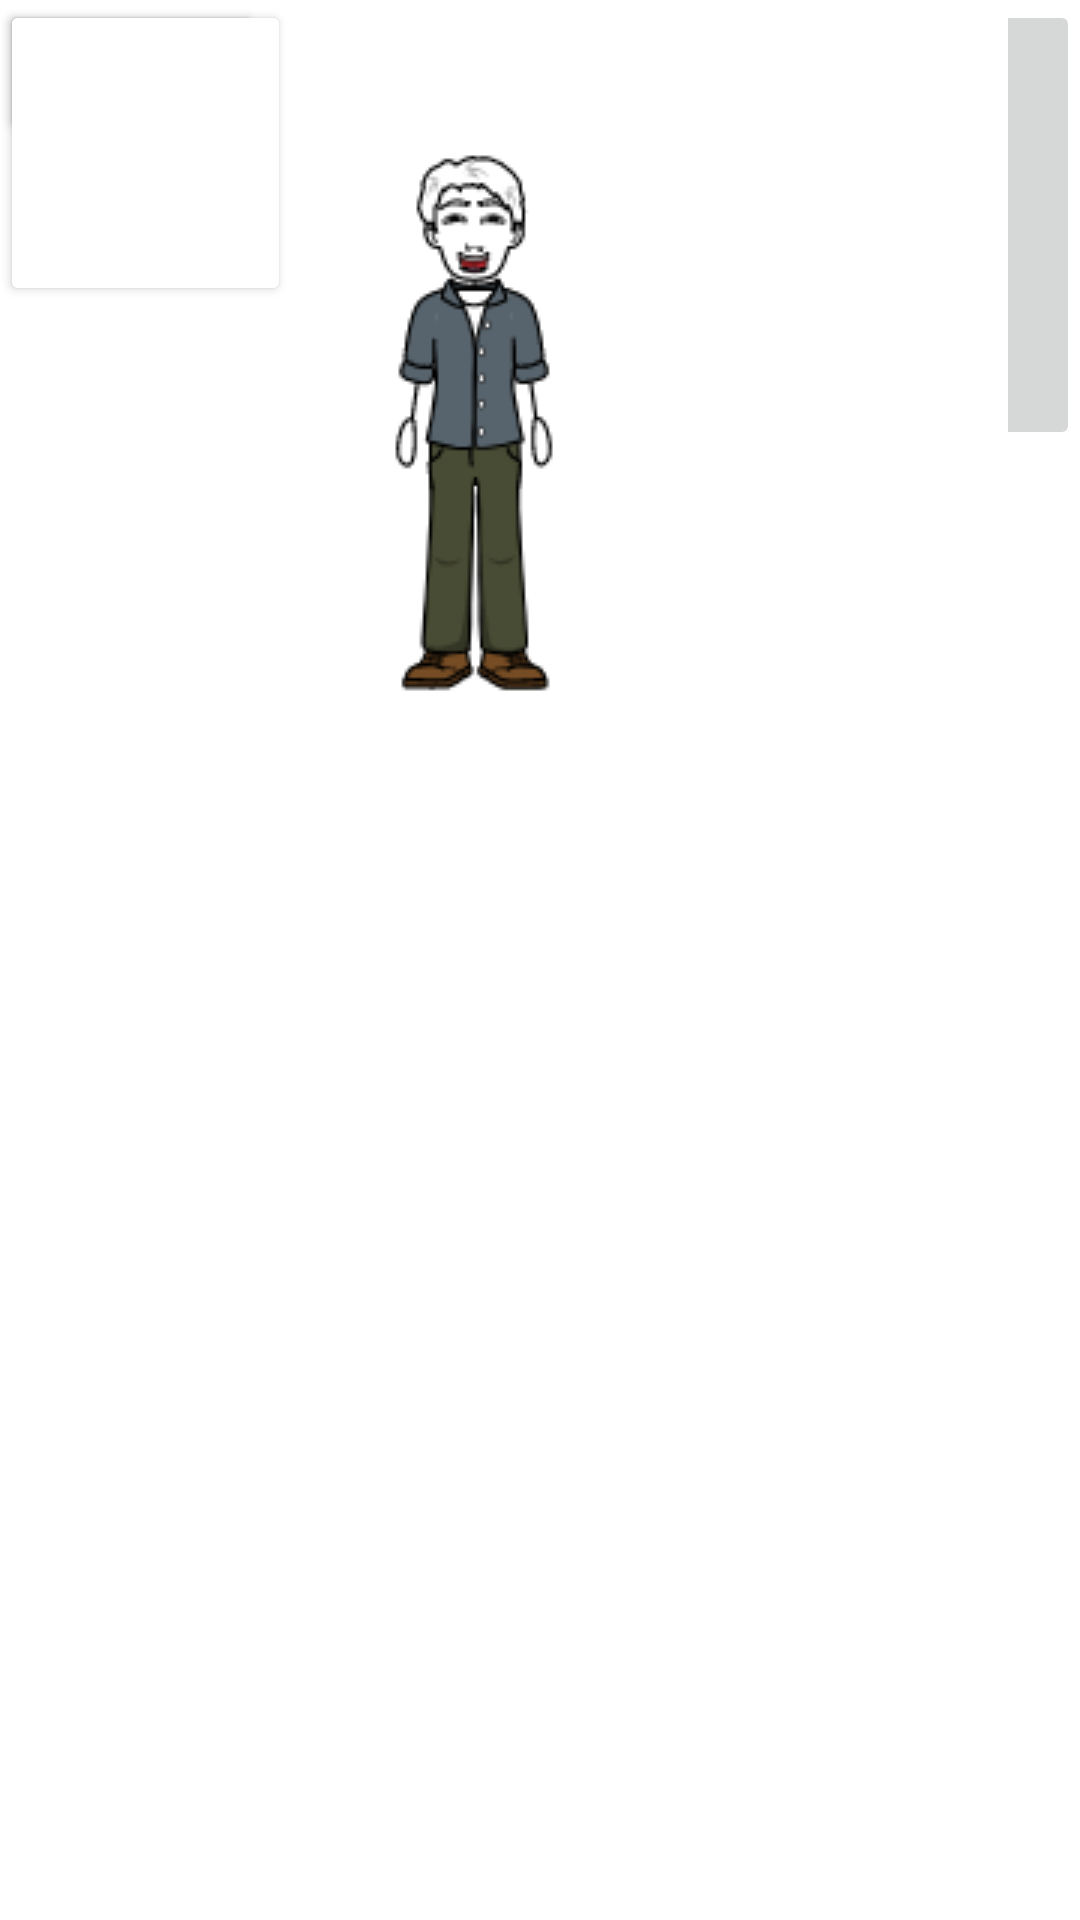

This screen was rendered from an Android layout file. Write that file and the resources it references.
<!-- AndroidManifest.xml: application theme Theme.SyncShot -->
<!-- res/layout/activity_main.xml -->
<?xml version="1.0" encoding="utf-8"?>
<RelativeLayout xmlns:android="http://schemas.android.com/apk/res/android"
    xmlns:app="http://schemas.android.com/apk/res-auto"
    xmlns:tools="http://schemas.android.com/tools"
    android:layout_width="match_parent"
    android:layout_height="match_parent"
    tools:context=".MainActivity">

    <androidx.constraintlayout.utils.widget.ImageFilterButton
        android:id="@+id/imageFilterButton"
        android:layout_width="415dp"
        android:layout_height="150dp"
        android:foreground="#E9DBFD"
        app:layout_constraintEnd_toEndOf="parent"
        app:layout_constraintStart_toStartOf="parent"
        app:layout_constraintTop_toTopOf="parent" />

    <TextView
        android:id="@+id/textView2"
        android:layout_width="267dp"
        android:layout_height="69dp"
        android:text="@string/welcome"
        android:textSize="50sp"
        android:textStyle="bold"
        app:layout_constraintBottom_toBottomOf="@+id/imageFilterButton"
        app:layout_constraintEnd_toEndOf="parent"
        app:layout_constraintStart_toStartOf="@+id/imageFilterButton"
        app:layout_constraintTop_toTopOf="@+id/imageFilterButton" />

    <Button
        android:id="@+id/next_button"
        android:layout_width="wrap_content"
        android:layout_height="wrap_content"
        android:text="@string/skip"
        android:textColor="@color/black"
        app:backgroundTint="@color/white"
        app:iconTint="@color/white"
        app:layout_constraintBottom_toBottomOf="parent"
        app:layout_constraintEnd_toEndOf="parent"
        app:layout_constraintHorizontal_bias="0.817"
        app:layout_constraintStart_toStartOf="parent"
        app:layout_constraintTop_toBottomOf="@+id/imageFilterButton"
        app:layout_constraintVertical_bias="0.939" />

    <Button
        android:id="@+id/add_people_button"
        android:layout_width="97dp"
        android:layout_height="102dp"
        android:layout_marginBottom="60dp"
        android:foreground="@drawable/add_people"
        app:backgroundTint="@color/white"
        app:layout_constraintBottom_toBottomOf="parent"
        app:layout_constraintEnd_toEndOf="parent"
        app:layout_constraintStart_toStartOf="parent"
        app:layout_constraintTop_toBottomOf="@+id/imageView" />

    <ImageView
        android:id="@+id/imageView"
        android:layout_width="wrap_content"
        android:layout_height="wrap_content"
        app:layout_constraintBottom_toBottomOf="parent"
        app:layout_constraintEnd_toEndOf="parent"
        app:layout_constraintHorizontal_bias="0.493"
        app:layout_constraintStart_toStartOf="parent"
        app:layout_constraintTop_toBottomOf="@+id/imageFilterButton"
        app:layout_constraintVertical_bias="0.295"
        app:srcCompat="@drawable/you_are_alone"
        android:contentDescription="@string/todo" />

</RelativeLayout>
<!-- resources referenced by this layout -->
<resources>
  <color name="black">#FF000000</color>
  <color name="white">#FFFFFFFF</color>
  <!-- drawable you_are_alone: png bitmap (drawable-v24, 10559 bytes) -->
  <string name="skip">SKIP</string>
  <string name="todo">TODO</string>
  <string name="welcome">Welcome</string>
  <style name="Theme.SyncShot" parent="Theme.MaterialComponents.DayNight.NoActionBar">
          
          <item name="colorPrimary">@color/purple_500</item>
          <item name="colorPrimaryVariant">@color/purple_700</item>
          <item name="colorOnPrimary">@color/white</item>
          
          <item name="colorSecondary">@color/teal_200</item>
          <item name="colorSecondaryVariant">@color/teal_700</item>
          <item name="colorOnSecondary">@color/black</item>
          
          <item name="android:statusBarColor" tools:targetApi="l">?attr/colorPrimaryVariant</item>
          
      </style>
  <color name="purple_500">#FF6200EE</color>
  <color name="purple_700">#FF3700B3</color>
  <color name="teal_200">#FF03DAC5</color>
  <color name="teal_700">#FF018786</color>
</resources>
